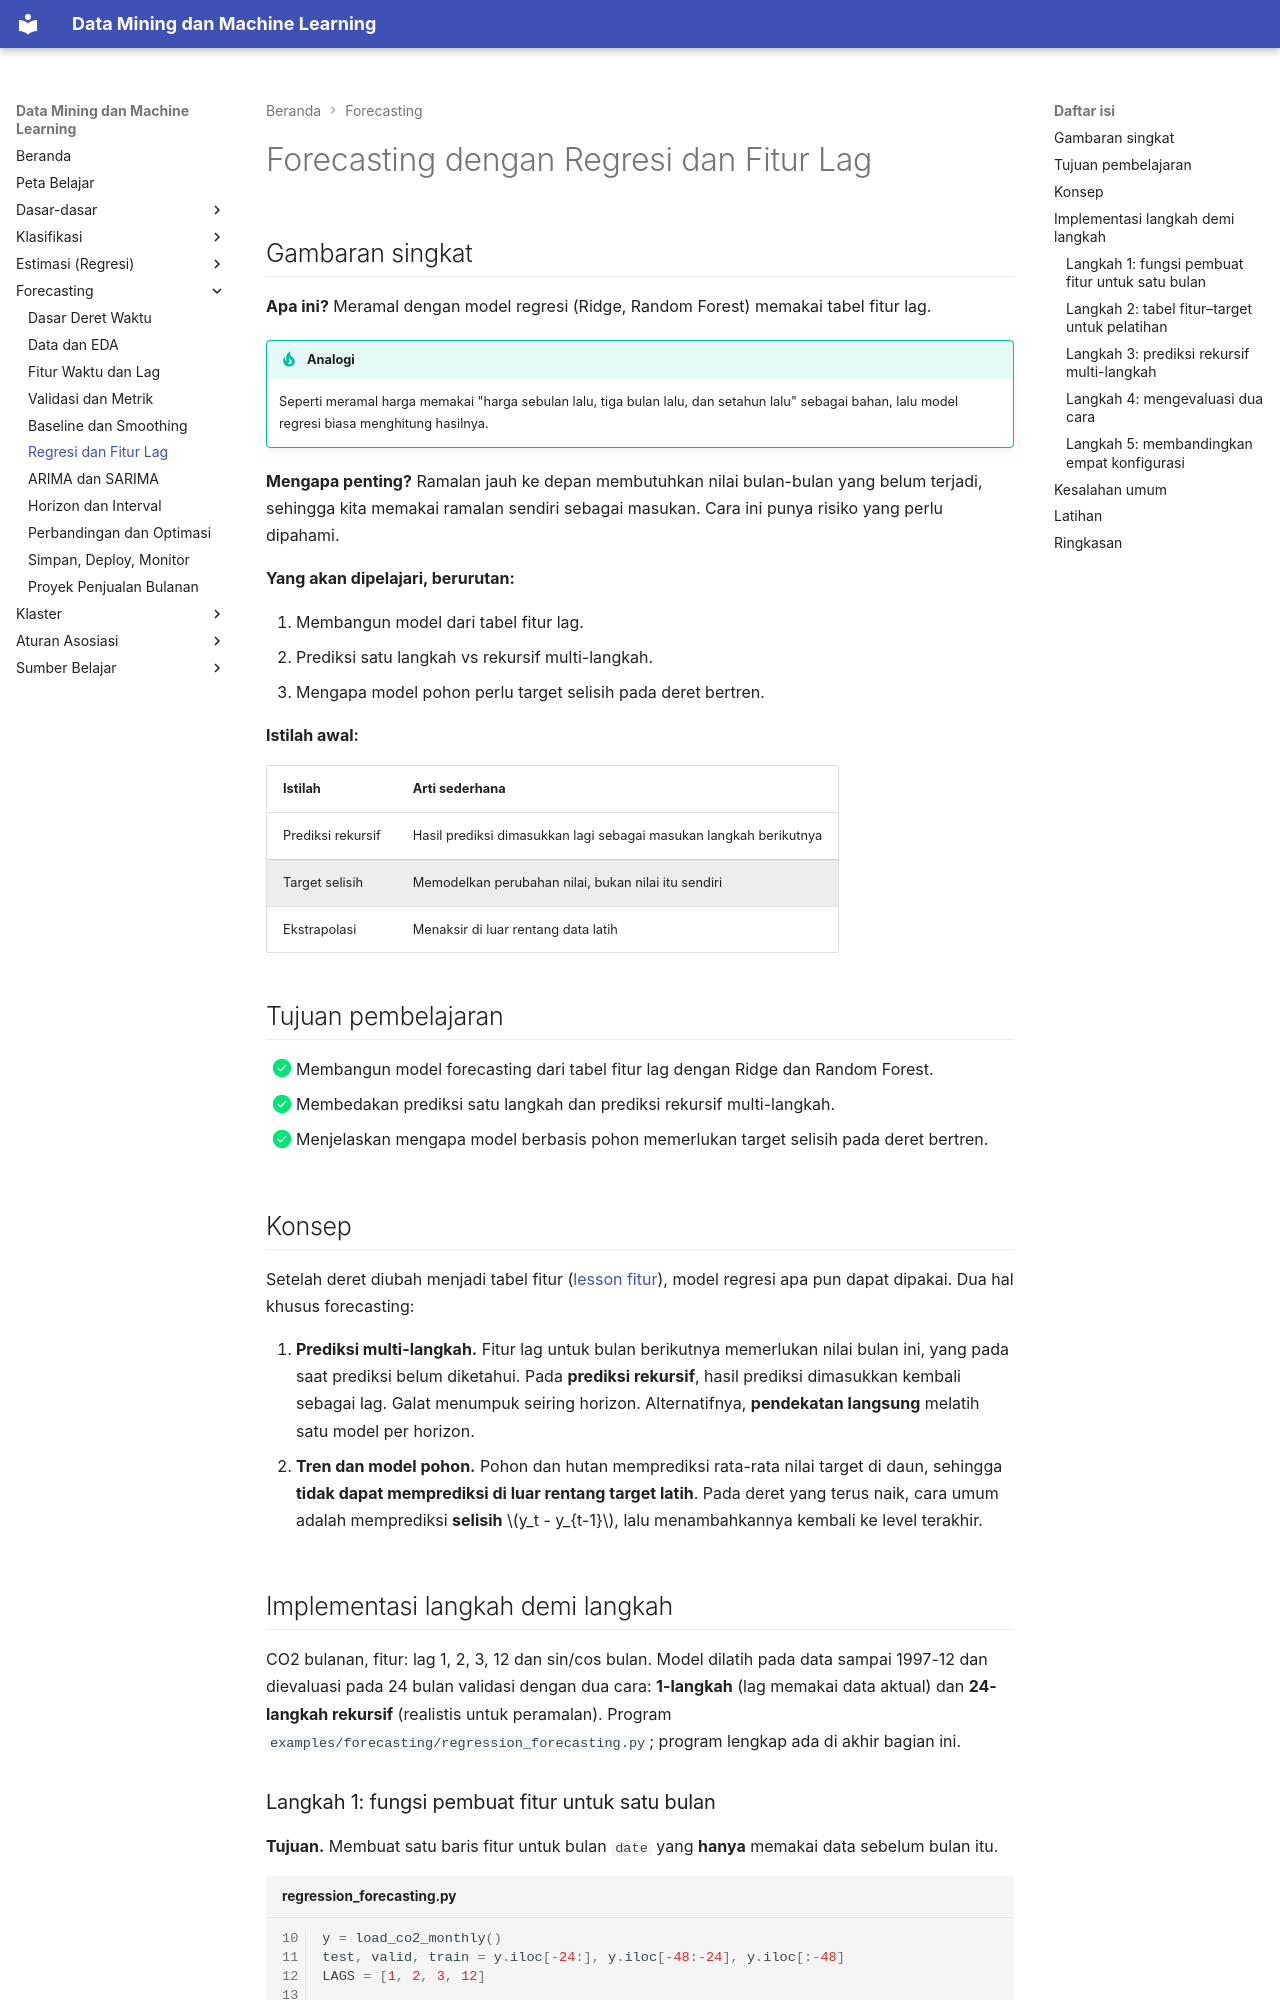

repository: TopekoX/MachineLearning-DataMining · page: forecasting/regression-forecasting/index.html · generator: mkdocs

# Forecasting dengan Regresi dan Fitur Lag

## Gambaran singkat

**Apa ini?** Meramal dengan model regresi (Ridge, Random Forest) memakai tabel fitur lag.

!!! tip "Analogi"
    Seperti meramal harga memakai "harga sebulan lalu, tiga bulan lalu, dan setahun lalu" sebagai bahan, lalu model regresi biasa menghitung hasilnya.

**Mengapa penting?** Ramalan jauh ke depan membutuhkan nilai bulan-bulan yang belum terjadi, sehingga kita memakai ramalan sendiri sebagai masukan. Cara ini punya risiko yang perlu dipahami.

**Yang akan dipelajari, berurutan:**

1. Membangun model dari tabel fitur lag.
2. Prediksi satu langkah vs rekursif multi-langkah.
3. Mengapa model pohon perlu target selisih pada deret bertren.

**Istilah awal:**

| Istilah | Arti sederhana |
|---|---|
| Prediksi rekursif | Hasil prediksi dimasukkan lagi sebagai masukan langkah berikutnya |
| Target selisih | Memodelkan perubahan nilai, bukan nilai itu sendiri |
| Ekstrapolasi | Menaksir di luar rentang data latih |

## Tujuan pembelajaran

- [x] Membangun model forecasting dari tabel fitur lag dengan Ridge dan Random Forest.
- [x] Membedakan prediksi satu langkah dan prediksi rekursif multi-langkah.
- [x] Menjelaskan mengapa model berbasis pohon memerlukan target selisih pada deret bertren.

## Konsep

Setelah deret diubah menjadi tabel fitur ([lesson fitur](features.md)), model regresi apa pun dapat dipakai. Dua hal khusus forecasting:

1. **Prediksi multi-langkah.** Fitur lag untuk bulan berikutnya memerlukan nilai bulan ini, yang pada saat prediksi belum diketahui. Pada **prediksi rekursif**, hasil prediksi dimasukkan kembali sebagai lag. Galat menumpuk seiring horizon. Alternatifnya, **pendekatan langsung** melatih satu model per horizon.
2. **Tren dan model pohon.** Pohon dan hutan memprediksi rata-rata nilai target di daun, sehingga **tidak dapat memprediksi di luar rentang target latih**. Pada deret yang terus naik, cara umum adalah memprediksi **selisih** \(y_t - y_{t-1}\), lalu menambahkannya kembali ke level terakhir.

## Implementasi langkah demi langkah

CO2 bulanan, fitur: lag 1, 2, 3, 12 dan sin/cos bulan. Model dilatih pada data sampai 1997-12 dan dievaluasi pada 24 bulan validasi dengan dua cara: **1-langkah** (lag memakai data aktual) dan **24-langkah rekursif** (realistis untuk peramalan). Program `examples/forecasting/regression_forecasting.py`; program lengkap ada di akhir bagian ini.
